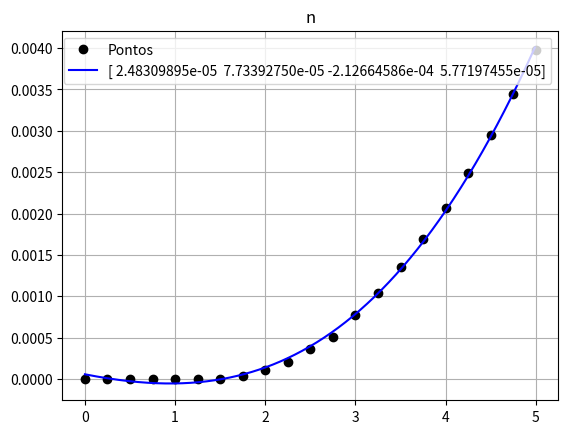
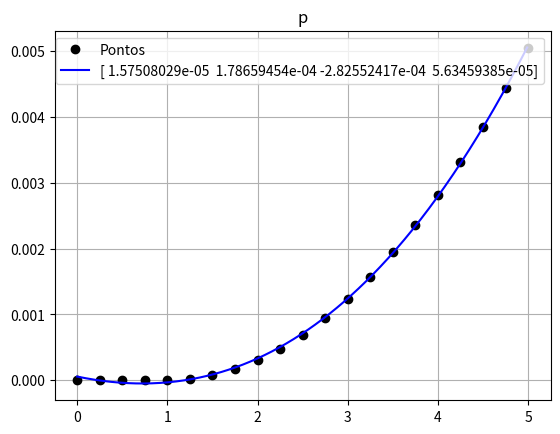

These charts were generated, in order, by the following Python code:
import numpy as np
import matplotlib.pyplot as plt
import sympy as sp

def plotar(x, y, titulo, legenda, xlabel, ylabel, cor, mostrar=False):
    plt.figure()
    plt.plot(x, y, cor, label=legenda)
    plt.title(titulo)
    plt.legend()
    plt.xlabel(xlabel)
    plt.ylabel(ylabel)
    plt.grid(True)
    if mostrar:
        plt.show()

idn = np.array([0, 510e-15, 1.01e-12, 1.51e-12, 2.01e-12, 2.51e-12, 3.02e-6, 37.07e-6, 109.09e-6, 209.22e-6, 367.59e-6, 504.37e-6, 779.70e-6, 1.04e-3, 1.35e-3, 1.69e-3, 2.07e-3, 2.49e-3, 2.95e-3, 3.45e-3, 3.98e-3])
idp = np.array([0, 250e-15, 500e-15, 225e-15, 1e-12, 18.99e-6, 76.14e-6, 171.76e-6, 306.12e-6, 479.54e-6, 692.31e-6, 944.73e-6, 1.24e-3, 1.57e-3, 1.94e-3, 2.36e-3, 2.81e-3, 3.31e-3, 3.85e-3, 4.43e-3, 5.05e-3])

ron = (10-4.9672)/(1.0332e-3-1.0066e-3)
rop = (10-4.9986)/(1.0559e-3-1.0003e-3)

yn = 1/(1.0066e-3*ron-4.9672)
yp = 1/(1.0003e-3*rop-4.9986)

V = np.arange(0, 5.25, 0.25)

x = np.arange(0, 5, 0.01)
pn = np.polyfit(V, idn, 3)
sn = np.polyval(pn, x)

kn = 2*pn[0]/yn
vtn = np.sqrt(pn[-1])

x = np.arange(0, 5, 0.01)
pp = np.polyfit(V, idp, 3)
sp = np.polyval(pp, x)

kp = 2*pp[0]/yn
vtp = np.sqrt(pp[-1])

print(f'kn={kn:.3e},vtn={vtn:.3e}, kp={kp:.3e}, vtp={vtp:.3e}')

plt.figure(1)
plt.plot(V, idn, 'ko', label='Pontos')
plt.plot(x, sn,'b',label=f'{pn}')
plt.title('n')
plt.legend()
plt.grid(True)
plt.figure(2)
plt.plot(V, idp, 'ko', label='Pontos')
plt.plot(x, sp,'b',label=f'{pp}')
plt.title('p')
plt.legend()
plt.grid(True)

# plotar(V, idn, 'titulo', 'legenda', 'xlabel', 'ylabel', 'r', True)

plt.show()
